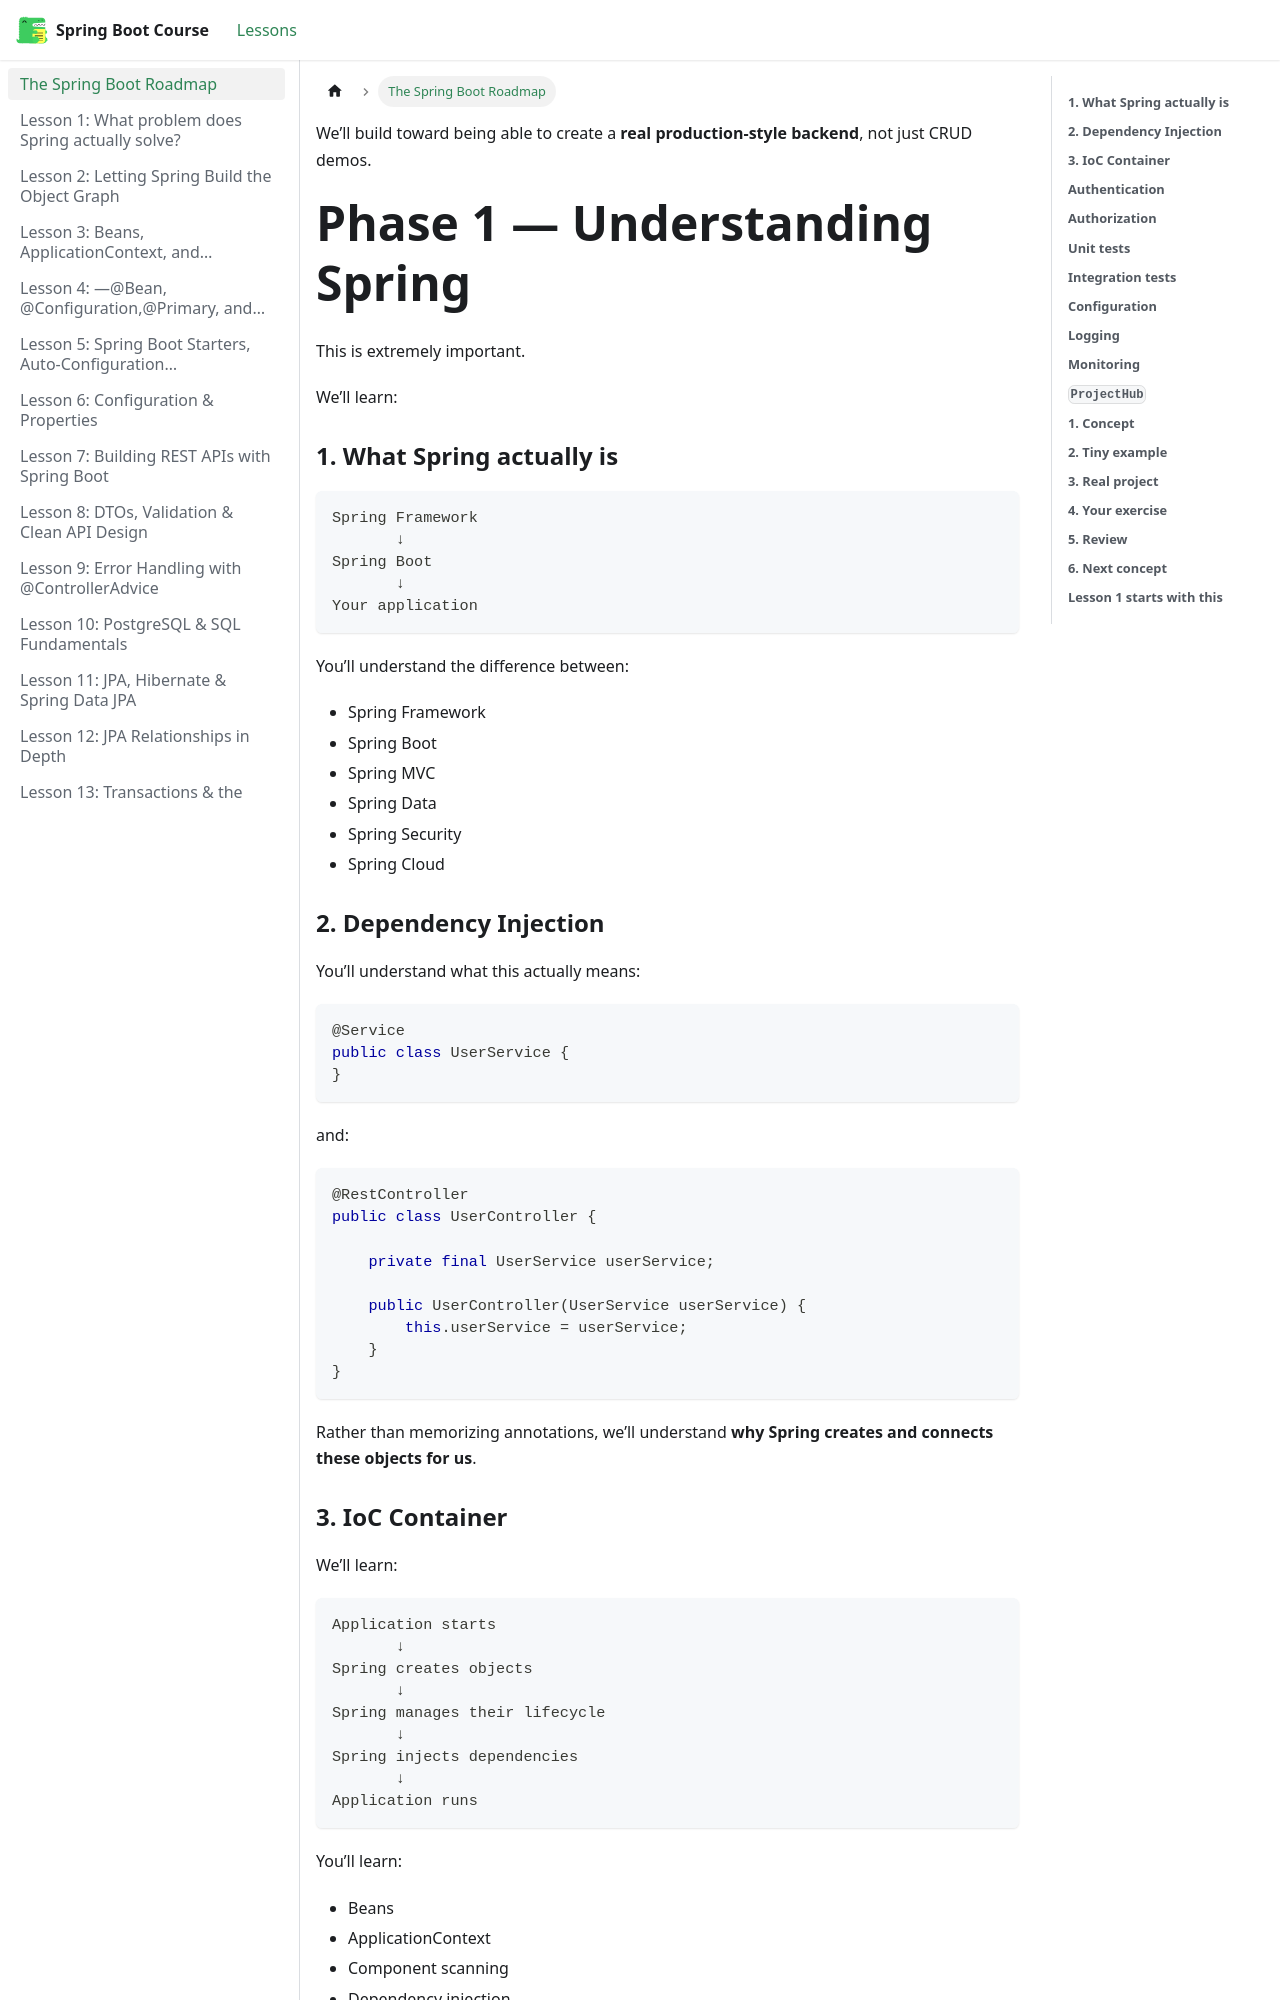

repository: BishoyHanyRaafat/spring-boot-docs · page: docs/roadmap/index.html · generator: docusaurus

---
title: The Spring Boot Roadmap
sidebar_position: 0
---


We’ll build toward being able to create a **real production-style backend**, not just CRUD demos.

# **Phase 1 — Understanding Spring**

This is extremely important.

We’ll learn:

### **1. What Spring actually is**

```text
Spring Framework
       ↓
Spring Boot
       ↓
Your application
```

You’ll understand the difference between:

- Spring Framework
- Spring Boot
- Spring MVC
- Spring Data
- Spring Security
- Spring Cloud

### **2. Dependency Injection**

You’ll understand what this actually means:

```java
@Service
public class UserService {
}
```

and:

```java
@RestController
public class UserController {

    private final UserService userService;

    public UserController(UserService userService) {
        this.userService = userService;
    }
}
```

Rather than memorizing annotations, we’ll understand **why Spring creates and connects these objects for us**.
